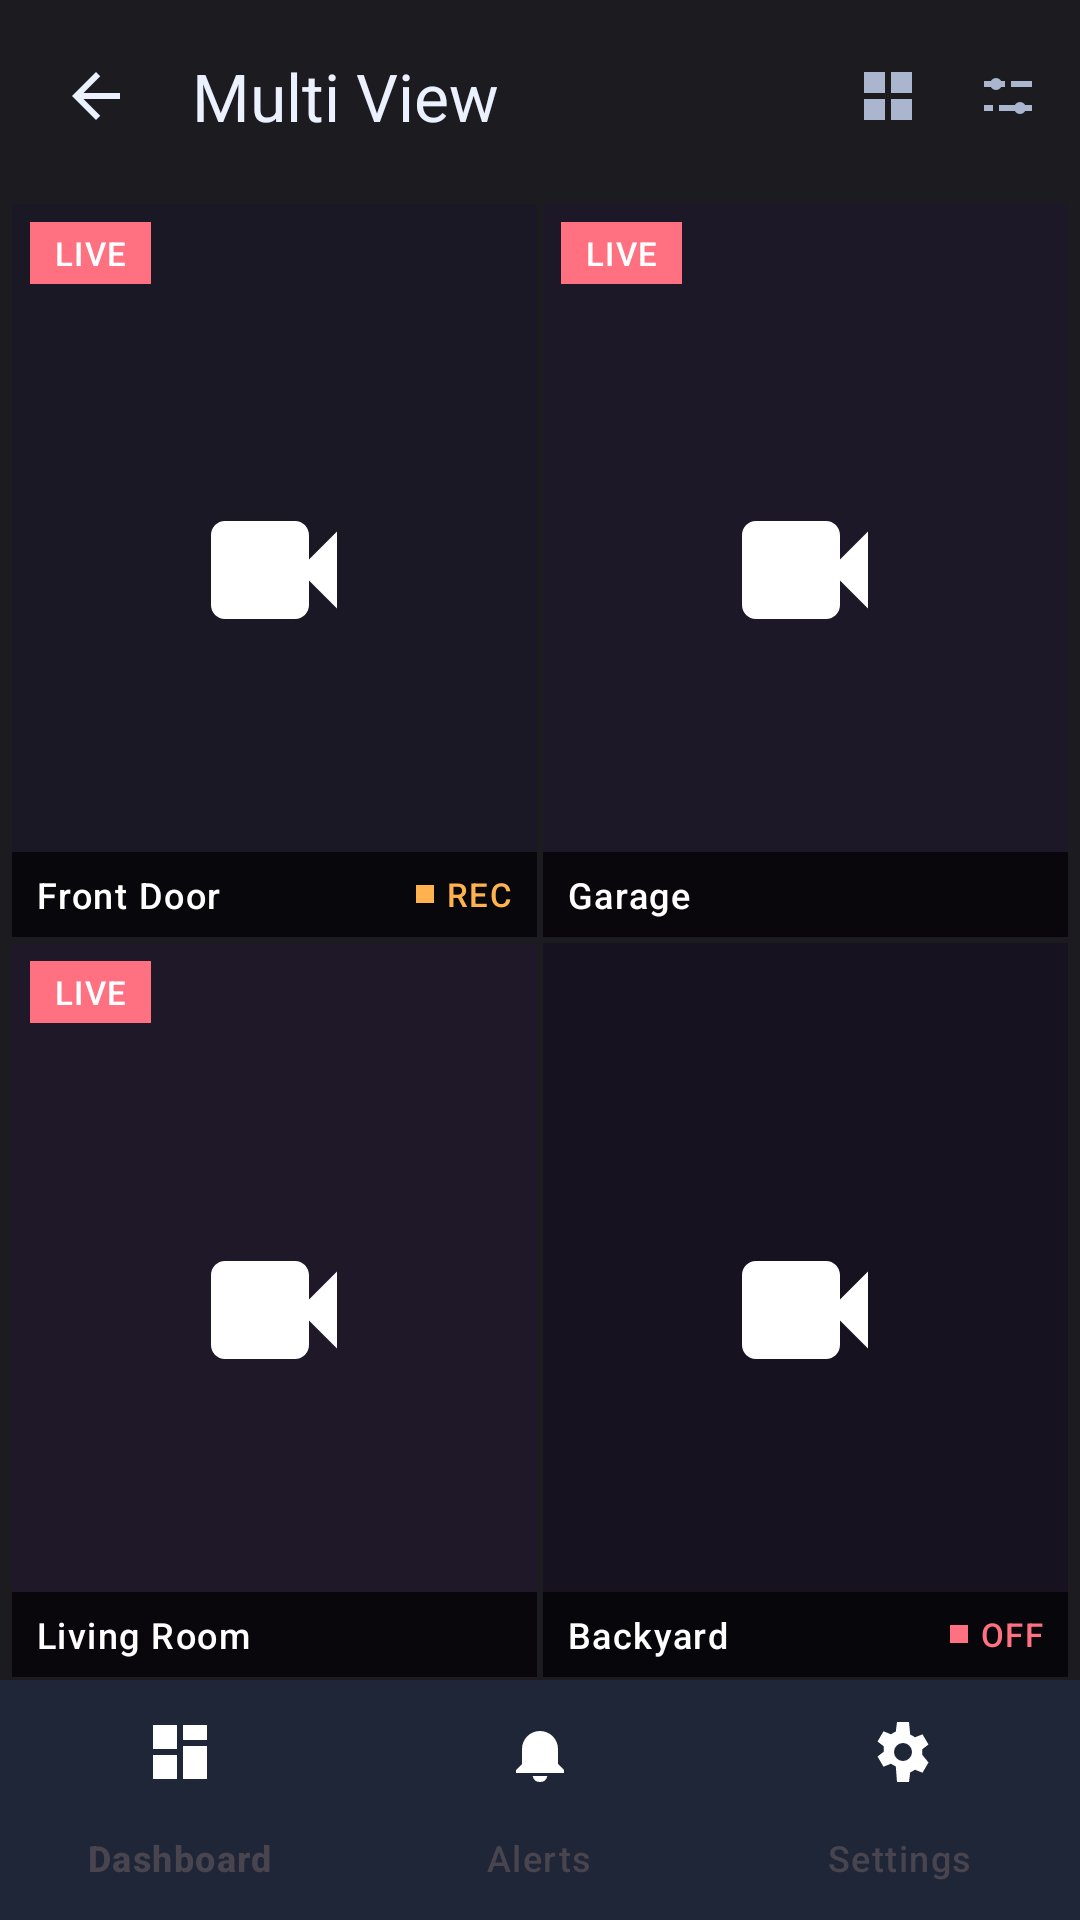

Write the Android layout XML for this screen, with the resource values it uses.
<!-- AndroidManifest.xml: application theme Theme.RealLive -->
<!-- res/layout/activity_multiview.xml -->
<?xml version="1.0" encoding="utf-8"?>
<LinearLayout xmlns:android="http://schemas.android.com/apk/res/android"
    xmlns:app="http://schemas.android.com/apk/res-auto"
    android:layout_width="match_parent"
    android:layout_height="match_parent"
    android:background="@color/auth_bg"
    android:orientation="vertical">

    <com.google.android.material.appbar.MaterialToolbar
        android:id="@+id/multiview_toolbar"
        android:layout_width="match_parent"
        android:layout_height="wrap_content"
        android:background="@android:color/transparent"
        android:paddingStart="4dp"
        android:paddingEnd="4dp"
        app:navigationIcon="@drawable/ic_arrow_back_24"
        app:navigationIconTint="?attr/colorOnBackground"
        app:title="@string/multiview_title"
        app:titleTextColor="?attr/colorOnBackground">

        <LinearLayout
            android:layout_width="wrap_content"
            android:layout_height="wrap_content"
            android:layout_gravity="end"
            android:orientation="horizontal">

            <ImageButton
                android:layout_width="40dp"
                android:layout_height="40dp"
                android:background="?attr/selectableItemBackgroundBorderless"
                android:contentDescription="Grid"
                android:padding="8dp"
                android:src="@drawable/ic_rl_grid_view_24"
                android:tint="?attr/colorOnSurfaceVariant" />

            <ImageButton
                android:layout_width="40dp"
                android:layout_height="40dp"
                android:background="?attr/selectableItemBackgroundBorderless"
                android:contentDescription="Fullscreen"
                android:padding="8dp"
                android:src="@drawable/ic_rl_tune_24"
                android:tint="?attr/colorOnSurfaceVariant" />
        </LinearLayout>
    </com.google.android.material.appbar.MaterialToolbar>

    <GridLayout
        android:layout_width="match_parent"
        android:layout_height="0dp"
        android:layout_marginStart="3dp"
        android:layout_marginTop="3dp"
        android:layout_marginEnd="3dp"
        android:layout_weight="1"
        android:columnCount="2"
        android:rowCount="2"
        android:useDefaultMargins="false">

        <FrameLayout
            android:id="@+id/multiview_cell_front"
            android:layout_width="0dp"
            android:layout_height="0dp"
            android:layout_columnWeight="1"
            android:layout_gravity="fill"
            android:layout_margin="1dp"
            android:layout_rowWeight="1"
            android:background="#1A1825">

            <ImageView
                android:layout_width="56dp"
                android:layout_height="56dp"
                android:layout_gravity="center"
                android:src="@drawable/ic_videocam_48"
                android:tint="#22FFFFFF" />

            <TextView
                android:layout_width="wrap_content"
                android:layout_height="wrap_content"
                android:layout_margin="6dp"
                android:background="@color/rl_error"
                android:paddingStart="8dp"
                android:paddingTop="3dp"
                android:paddingEnd="8dp"
                android:paddingBottom="3dp"
                android:text="LIVE"
                android:textAppearance="@style/TextAppearance.Material3.LabelSmall"
                android:textColor="@color/white" />

            <LinearLayout
                android:layout_width="match_parent"
                android:layout_height="wrap_content"
                android:layout_gravity="bottom"
                android:background="#B0000000"
                android:gravity="center_vertical"
                android:orientation="horizontal"
                android:paddingStart="8dp"
                android:paddingTop="6dp"
                android:paddingEnd="8dp"
                android:paddingBottom="6dp">

                <TextView
                    android:layout_width="0dp"
                    android:layout_height="wrap_content"
                    android:layout_weight="1"
                    android:ellipsize="end"
                    android:maxLines="1"
                    android:text="Front Door"
                    android:textAppearance="@style/TextAppearance.Material3.LabelMedium"
                    android:textColor="@color/white" />

                <View
                    android:layout_width="6dp"
                    android:layout_height="6dp"
                    android:background="@color/rl_warning" />

                <TextView
                    android:layout_width="wrap_content"
                    android:layout_height="wrap_content"
                    android:layout_marginStart="4dp"
                    android:text="REC"
                    android:textAppearance="@style/TextAppearance.Material3.LabelSmall"
                    android:textColor="@color/rl_warning" />
            </LinearLayout>
        </FrameLayout>

        <FrameLayout
            android:id="@+id/multiview_cell_garage"
            android:layout_width="0dp"
            android:layout_height="0dp"
            android:layout_columnWeight="1"
            android:layout_gravity="fill"
            android:layout_margin="1dp"
            android:layout_rowWeight="1"
            android:background="#1D1828">

            <ImageView
                android:layout_width="56dp"
                android:layout_height="56dp"
                android:layout_gravity="center"
                android:src="@drawable/ic_videocam_48"
                android:tint="#22FFFFFF" />

            <TextView
                android:layout_width="wrap_content"
                android:layout_height="wrap_content"
                android:layout_margin="6dp"
                android:background="@color/rl_error"
                android:paddingStart="8dp"
                android:paddingTop="3dp"
                android:paddingEnd="8dp"
                android:paddingBottom="3dp"
                android:text="LIVE"
                android:textAppearance="@style/TextAppearance.Material3.LabelSmall"
                android:textColor="@color/white" />

            <TextView
                android:layout_width="match_parent"
                android:layout_height="wrap_content"
                android:layout_gravity="bottom"
                android:background="#B0000000"
                android:paddingStart="8dp"
                android:paddingTop="6dp"
                android:paddingEnd="8dp"
                android:paddingBottom="6dp"
                android:text="Garage"
                android:textAppearance="@style/TextAppearance.Material3.LabelMedium"
                android:textColor="@color/white" />
        </FrameLayout>

        <FrameLayout
            android:id="@+id/multiview_cell_living"
            android:layout_width="0dp"
            android:layout_height="0dp"
            android:layout_columnWeight="1"
            android:layout_gravity="fill"
            android:layout_margin="1dp"
            android:layout_rowWeight="1"
            android:background="#1E1828">

            <ImageView
                android:layout_width="56dp"
                android:layout_height="56dp"
                android:layout_gravity="center"
                android:src="@drawable/ic_videocam_48"
                android:tint="#22FFFFFF" />

            <TextView
                android:layout_width="wrap_content"
                android:layout_height="wrap_content"
                android:layout_margin="6dp"
                android:background="@color/rl_error"
                android:paddingStart="8dp"
                android:paddingTop="3dp"
                android:paddingEnd="8dp"
                android:paddingBottom="3dp"
                android:text="LIVE"
                android:textAppearance="@style/TextAppearance.Material3.LabelSmall"
                android:textColor="@color/white" />

            <TextView
                android:layout_width="match_parent"
                android:layout_height="wrap_content"
                android:layout_gravity="bottom"
                android:background="#B0000000"
                android:paddingStart="8dp"
                android:paddingTop="6dp"
                android:paddingEnd="8dp"
                android:paddingBottom="6dp"
                android:text="Living Room"
                android:textAppearance="@style/TextAppearance.Material3.LabelMedium"
                android:textColor="@color/white" />
        </FrameLayout>

        <FrameLayout
            android:id="@+id/multiview_cell_backyard"
            android:layout_width="0dp"
            android:layout_height="0dp"
            android:layout_columnWeight="1"
            android:layout_gravity="fill"
            android:layout_margin="1dp"
            android:layout_rowWeight="1"
            android:background="#161220">

            <ImageView
                android:layout_width="56dp"
                android:layout_height="56dp"
                android:layout_gravity="center"
                android:src="@drawable/ic_videocam_48"
                android:tint="#22FFFFFF" />

            <LinearLayout
                android:layout_width="match_parent"
                android:layout_height="wrap_content"
                android:layout_gravity="bottom"
                android:background="#B0000000"
                android:gravity="center_vertical"
                android:orientation="horizontal"
                android:paddingStart="8dp"
                android:paddingTop="6dp"
                android:paddingEnd="8dp"
                android:paddingBottom="6dp">

                <TextView
                    android:layout_width="0dp"
                    android:layout_height="wrap_content"
                    android:layout_weight="1"
                    android:text="Backyard"
                    android:textAppearance="@style/TextAppearance.Material3.LabelMedium"
                    android:textColor="@color/white" />

                <View
                    android:layout_width="6dp"
                    android:layout_height="6dp"
                    android:background="@color/rl_error" />

                <TextView
                    android:layout_width="wrap_content"
                    android:layout_height="wrap_content"
                    android:layout_marginStart="4dp"
                    android:text="OFF"
                    android:textAppearance="@style/TextAppearance.Material3.LabelSmall"
                    android:textColor="@color/rl_error" />
            </LinearLayout>
        </FrameLayout>
    </GridLayout>

    <com.google.android.material.bottomnavigation.BottomNavigationView
        android:id="@+id/bottom_nav"
        android:layout_width="match_parent"
        android:layout_height="wrap_content"
        android:background="?attr/colorSurface"
        app:itemIconTint="@color/bottom_nav_item_tint"
        app:itemTextColor="@color/bottom_nav_item_tint"
        app:labelVisibilityMode="labeled"
        app:menu="@menu/menu_main_tabs" />

</LinearLayout>
<!-- resources referenced by this layout -->
<resources>
  <color name="auth_bg">#1C1B1F</color>
  <color name="rl_error">#FF7081</color>
  <color name="rl_warning">#FFB24D</color>
  <color name="white">#FFFFFF</color>
  <!-- drawable ic_arrow_back_24 (drawable) -->
  <vector xmlns:android="http://schemas.android.com/apk/res/android"
      android:width="24dp"
      android:height="24dp"
      android:viewportWidth="24"
      android:viewportHeight="24">
      <path
          android:fillColor="@color/rl_text_primary"
          android:pathData="M20,11H7.83l5.59,-5.59L12,4l-8,8l8,8l1.41,-1.41L7.83,13H20v-2z" />
  </vector>
  <!-- drawable ic_rl_grid_view_24 (drawable) -->
  <vector xmlns:android="http://schemas.android.com/apk/res/android" android:width="24dp" android:height="24dp" android:viewportWidth="24" android:viewportHeight="24">
    <path android:fillColor="#FFFFFFFF" android:pathData="M4,4h7v7H4zM13,4h7v7h-7zM4,13h7v7H4zM13,13h7v7h-7z"/>
  </vector>
  <!-- drawable ic_rl_tune_24 (drawable) -->
  <vector xmlns:android="http://schemas.android.com/apk/res/android" android:width="24dp" android:height="24dp" android:viewportWidth="24" android:viewportHeight="24">
    <path android:fillColor="#FFFFFFFF" android:pathData="M4,7h7v2H4zM13,7h7v2h-7zM8,6a2,2 0 1,1 0,4a2,2 0 0,1 0,-4zM4,15h3v2H4zM9,15h11v2H9zM16,14a2,2 0 1,1 0,4a2,2 0 0,1 0,-4z"/>
  </vector>
  <!-- drawable ic_videocam_48 (drawable) -->
  <?xml version="1.0" encoding="utf-8"?>
  <vector xmlns:android="http://schemas.android.com/apk/res/android"
      android:width="48dp"
      android:height="48dp"
      android:viewportWidth="24"
      android:viewportHeight="24">
      <path
          android:fillColor="#FFFFFFFF"
          android:pathData="M17,10.5V7c0,-1.1 -0.9,-2 -2,-2H5C3.9,5 3,5.9 3,7v10c0,1.1 0.9,2 2,2h10c1.1,0 2,-0.9 2,-2v-3.5l4,4v-11l-4,4z" />
  </vector>
  <string name="multiview_title">Multi View</string>
  <color name="rl_text_primary">#EBF1FF</color>
  <color name="rl_brand">#9CA8FF</color>
  <color name="rl_bg">#0A0E16</color>
  <color name="rl_brand_soft">#29345C</color>
  <color name="rl_secondary">#7EC8FF</color>
  <color name="rl_secondary_soft">#1D3855</color>
  <color name="rl_tertiary">#4ED4B0</color>
  <color name="rl_tertiary_soft">#1F4A43</color>
  <color name="rl_surface">#141B27</color>
  <color name="rl_surface_alt">#1B2535</color>
  <color name="rl_text_secondary">#AAB6CD</color>
  <color name="rl_border">#2B3A51</color>
</resources>
